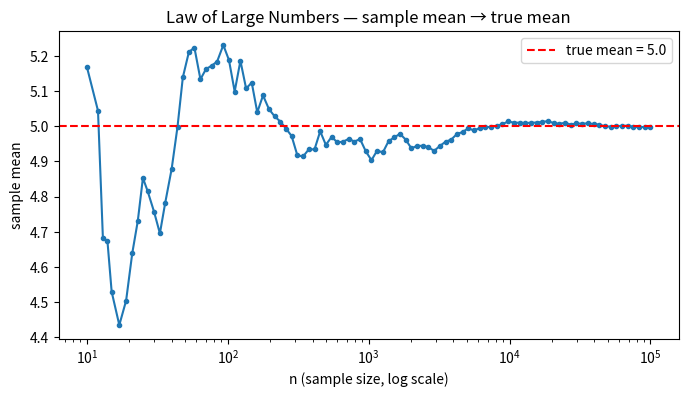
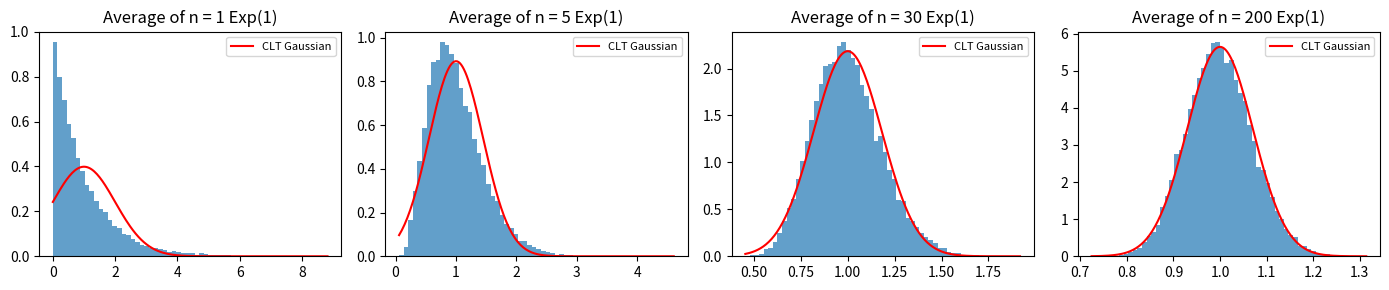

Write Python code to recreate these figures, in order.
import numpy as np
import matplotlib.pyplot as plt
from scipy import stats

rng = np.random.default_rng(0)

# Watch sample means converge to the true mean over n
true_mu = 5.0
sigma = 2.0

ns = np.unique(np.logspace(1, 5, 100).astype(int))
means = []
all_samples = rng.normal(true_mu, sigma, ns.max())
for n in ns:
    means.append(all_samples[:n].mean())

plt.figure(figsize=(8, 4))
plt.semilogx(ns, means, marker='.')
plt.axhline(true_mu, color='r', linestyle='--', label=f"true mean = {true_mu}")
plt.xlabel("n (sample size, log scale)"); plt.ylabel("sample mean")
plt.title("Law of Large Numbers — sample mean → true mean")
plt.legend(); plt.show()

print(f"Sample mean with n=10:      {all_samples[:10].mean():.4f}")
print(f"Sample mean with n=100:     {all_samples[:100].mean():.4f}")
print(f"Sample mean with n=10,000:  {all_samples[:10_000].mean():.4f}")


# Demonstrate CLT: averages of Exponential samples become Gaussian
fig, axes = plt.subplots(1, 4, figsize=(14, 3))

ns = [1, 5, 30, 200]
for ax, n in zip(axes, ns):
    # Each "sample" is an average of n exponentials
    sample_means = rng.exponential(scale=1, size=(20_000, n)).mean(axis=1)
    ax.hist(sample_means, bins=60, density=True, alpha=0.7)

    # Overlay the Gaussian the CLT predicts
    mu, sigma = 1.0, 1.0
    xs = np.linspace(sample_means.min(), sample_means.max(), 200)
    ax.plot(xs, stats.norm.pdf(xs, mu, sigma / np.sqrt(n)),
            color='r', label="CLT Gaussian")
    ax.set_title(f"Average of n = {n} Exp(1)")
    ax.legend(fontsize=8)

plt.tight_layout(); plt.show()
print("The original Exponential is highly skewed, but the average becomes Gaussian as n grows.")


# Importance sampling: estimate E[X^2] for X ~ N(0, 1)
# (True value is 1)
#
# Bad q: sample from N(0, 0.1) — concentrated near 0, where x^2 is small. High variance.
# Good q: sample from N(0, 1) — equals p, so weights = 1, perfectly fine.
# Better q for E[X^2]: heavier-tailed than N(0, 1) — closer to the optimal q*.

N = 100_000

# (a) Naive MC: draw from p directly
samples_p = rng.normal(0, 1, N)
est_p = (samples_p ** 2).mean()
se_p  = (samples_p ** 2).std(ddof=1) / np.sqrt(N)

# (b) Importance sampling from q = N(0, 1.5) — heavier tails
sigma_q = 1.5
samples_q = rng.normal(0, sigma_q, N)
weights = stats.norm.pdf(samples_q, 0, 1) / stats.norm.pdf(samples_q, 0, sigma_q)
values = (samples_q ** 2) * weights
est_q = values.mean()
se_q  = values.std(ddof=1) / np.sqrt(N)

print(f"E[X^2] via naive MC from p:      {est_p:.4f}  ± {se_p:.4f}")
print(f"E[X^2] via importance from q=N(0, 1.5): {est_q:.4f}  ± {se_q:.4f}")
print(f"True value:                       1.0000")
print("\nBoth give correct answer; the right q can reduce variance.")


# A/B test simulation: did the new model improve click-through rate?

# Pretend control has CTR ~10%, treatment has CTR ~10.5%
n_control, n_treatment = 5000, 5000
p_control, p_treatment = 0.10, 0.105

control   = rng.random(n_control) < p_control
treatment = rng.random(n_treatment) < p_treatment

# Two-sample test of proportions (z-test approximation)
p1, p2 = control.mean(), treatment.mean()
diff = p2 - p1
# Pooled variance under H_0: p_pooled
p_pool = (control.sum() + treatment.sum()) / (n_control + n_treatment)
se = np.sqrt(p_pool * (1 - p_pool) * (1/n_control + 1/n_treatment))
z = diff / se
p_value = 2 * (1 - stats.norm.cdf(abs(z)))  # two-sided

print(f"Control CTR:    {p1:.4f}   (n = {n_control})")
print(f"Treatment CTR:  {p2:.4f}   (n = {n_treatment})")
print(f"Difference:     {diff:+.4f}")
print(f"z statistic:    {z:.4f}")
print(f"p-value:        {p_value:.4f}")
print(f"\nReject H_0 at α = 0.05? {'YES' if p_value < 0.05 else 'NO'}")
print("\nNote: with these sample sizes, we may not detect a 0.5pp effect.")
print("That's about statistical *power*, covered next.")


# Power analysis: how does sample size affect our ability to detect a small effect?
true_p_A, true_p_B = 0.10, 0.105
alpha = 0.05
N_simulations = 1000

print(f"Detecting a {true_p_B - true_p_A:.3f} absolute lift at α = {alpha}\n")
print(f"{'n per arm':>12} {'power':>10}")
for n in [1000, 5000, 10_000, 50_000, 100_000]:
    detections = 0
    for _ in range(N_simulations):
        A = rng.random(n) < true_p_A
        B = rng.random(n) < true_p_B
        p1, p2 = A.mean(), B.mean()
        p_pool = (A.sum() + B.sum()) / (2 * n)
        if p_pool == 0 or p_pool == 1:   # degenerate; pretend not detected
            continue
        se = np.sqrt(p_pool * (1 - p_pool) * (2/n))
        z = (p2 - p1) / se
        p_value = 2 * (1 - stats.norm.cdf(abs(z)))
        if p_value < alpha:
            detections += 1
    print(f"{n:>12,} {detections/N_simulations:>10.3f}")

print("\nFor very small effects, you need very large samples to achieve adequate power.")
